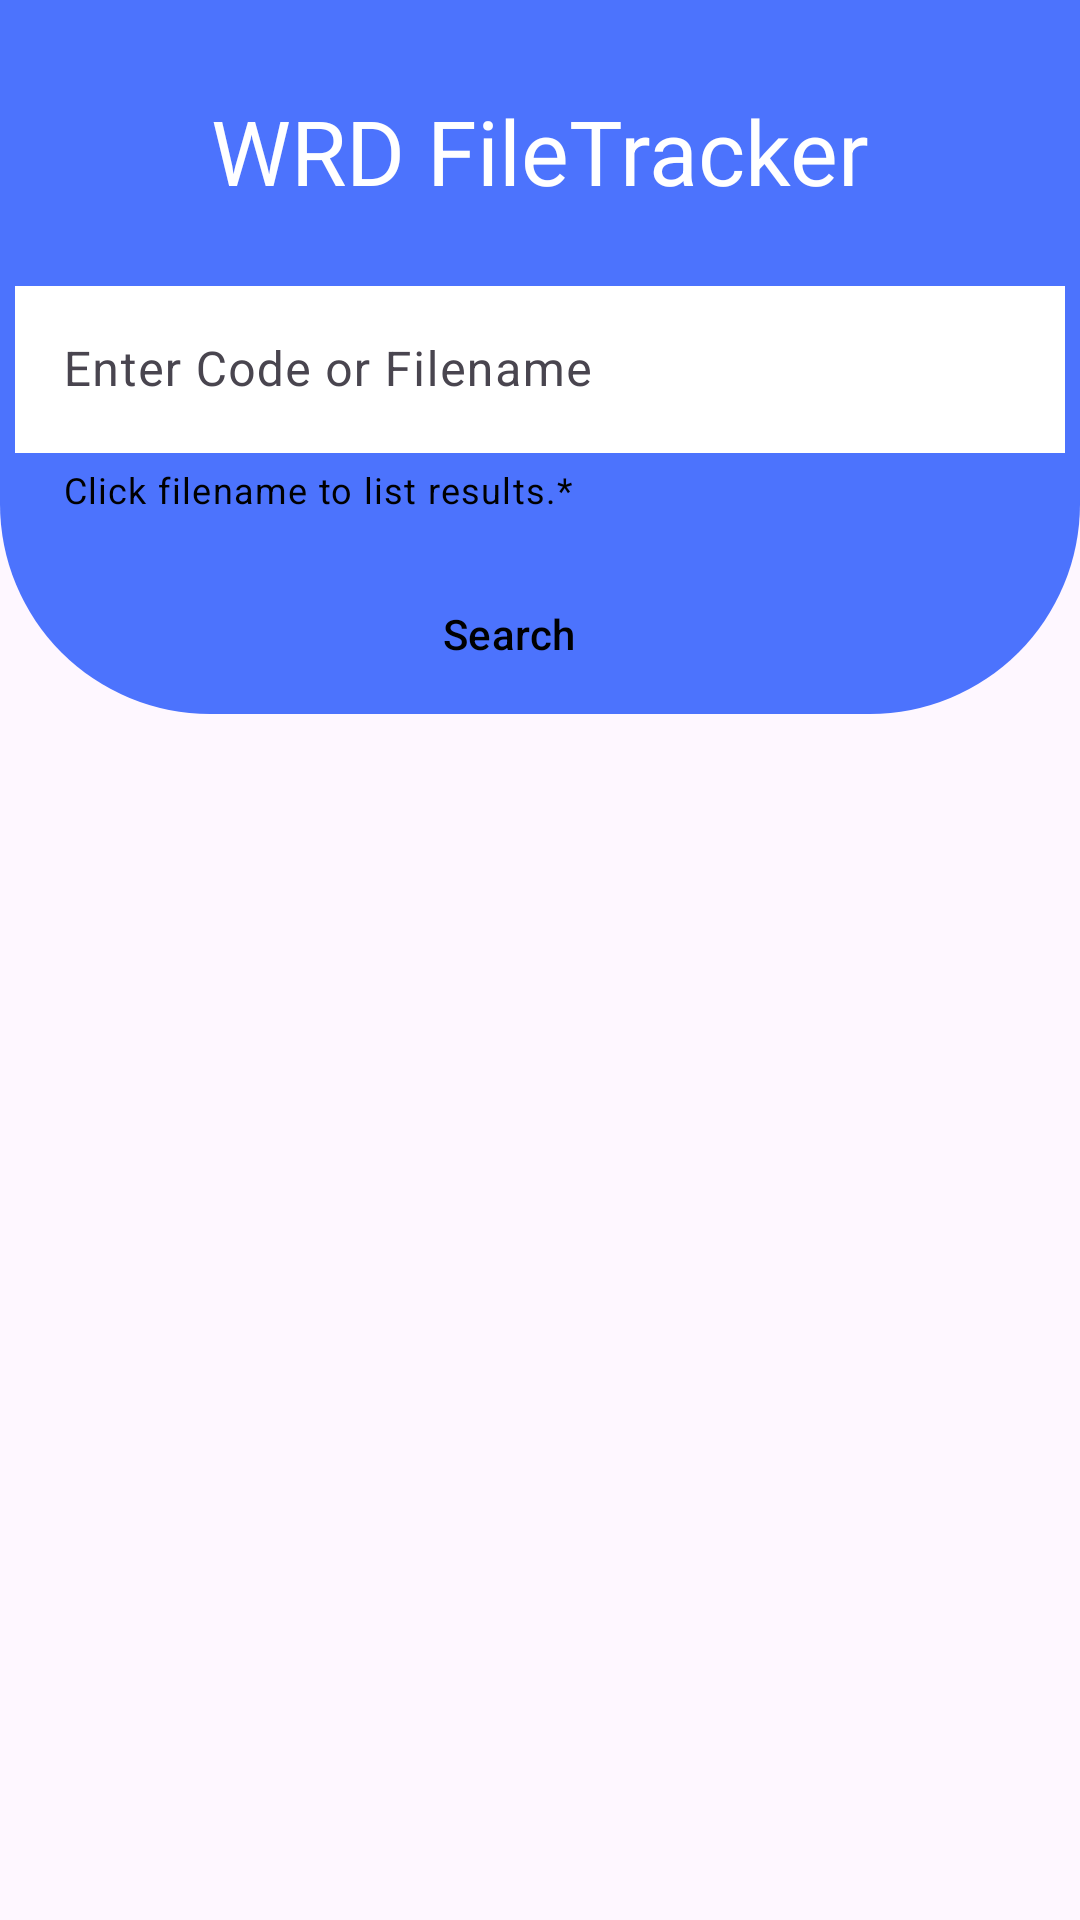

Write the Android layout XML for this screen, with the resource values it uses.
<!-- AndroidManifest.xml: application theme Theme.FileTracker -->
<!-- res/layout/activity_search.xml -->
<?xml version="1.0" encoding="utf-8"?>
<RelativeLayout xmlns:android="http://schemas.android.com/apk/res/android"
    xmlns:app="http://schemas.android.com/apk/res-auto"
    xmlns:tools="http://schemas.android.com/tools"
    android:layout_width="match_parent"
    android:layout_height="match_parent">

    <LinearLayout
        android:id="@+id/firstLinearLayout"
        android:layout_width="match_parent"
        android:layout_height="238dp"
        android:orientation="vertical"
        android:layout_alignParentTop="true"
        android:background="@drawable/rounded_background">
        
        
        
        
        
        
        
        

        <TextView
            android:layout_width="match_parent"
            android:layout_height="50dp"
            android:layout_marginTop="30dp"
            android:hint="WRD FileTracker"
            android:textAlignment="center"
            android:textColorHint="@color/white"
            android:textSize="30dp"
            />

        <com.google.android.material.textfield.TextInputLayout
            android:id="@+id/outlinedTextField"
            android:layout_width="350dp"
            android:layout_height="wrap_content"
            android:layout_gravity="center"
            android:layout_marginTop="10dp"
            android:hint="Enter Code or Filename"
            app:helperText="Click filename to list results.*"
            app:helperTextTextColor="@color/black"
            app:hintTextColor="#000000">

            <com.google.android.material.textfield.TextInputEditText
                android:id="@+id/searchEditText"
                android:layout_width="match_parent"
                android:layout_height="wrap_content"
                android:background="@color/white"
                android:drawableStart="@drawable/ic_search"
                android:drawablePadding="8dp"
                android:textColorHint="@color/black" />


        </com.google.android.material.textfield.TextInputLayout>

        <Button
            android:id="@+id/searchButton"
            android:layout_width="wrap_content"
            android:layout_height="wrap_content"
            android:layout_marginRight="10dp"
            android:layout_marginTop="16dp"
            style="?attr/materialButtonOutlinedStyle"
            android:text="Search"
            android:layout_gravity="center"
            android:backgroundTint="@color/white"
            android:textColor="@color/black"
            android:indeterminateDrawable="@anim/loading_animation" />

    </LinearLayout>



    <ScrollView
        android:layout_width="match_parent"
        android:layout_height="450dp"
        android:layout_marginTop="240dp"
        android:fillViewport="true"
        android:contentDescription="Table"
        app:layout_behavior="@string/appbar_scrolling_view_behavior">

        <TableLayout
            android:id="@+id/resultsTable"
            android:layout_width="match_parent"
            android:layout_height="match_parent"
            android:padding="16dp"
            android:stretchColumns="*"
            android:indeterminateDrawable="@anim/table_row_animation">

        </TableLayout>
    </ScrollView>


    
    
    
    
    
    
    







</RelativeLayout>
<!-- resources referenced by this layout -->
<resources>
  <color name="black">#FF000000</color>
  <color name="white">#FFFFFFFF</color>
  <!-- drawable rounded_background (drawable) -->
  <?xml version="1.0" encoding="utf-8"?>
  <shape xmlns:android="http://schemas.android.com/apk/res/android"
      android:shape="rectangle">
      <corners android:bottomLeftRadius="70dp"
          android:bottomRightRadius="70dp"/> 
      <solid android:color="@color/indigo_A200" /> 
      <item>
          <shape android:shape="rectangle">
              <solid android:color="@android:color/black" />
              <corners android:radius="70dp" /> 
          </shape>
      </item>
  </shape>
  <style name="Theme.FileTracker" parent="Base.Theme.FileTracker" />
  <color name="indigo_A200">#4c73fd</color>
  <style name="Base.Theme.FileTracker" parent="Theme.Material3.Light.NoActionBar">
  
  
          
          
          
          <item name="colorPrimary">@color/colorPrimary</item>
          <item name="colorPrimaryVariant">@color/colorPrimaryVariant</item>
          <item name="colorSecondary">@color/colorSecondary</item>
          <item name="colorSecondaryVariant">@color/colorSecondaryVariant</item>
  
          
  
          <item name="colorSurface">@color/colorSurface</item>
  
          
          <item name="colorError">@color/colorError</item>
  
          
          
          <item name="android:statusBarColor" tools:targetApi="l">?attr/colorPrimaryVariant</item>
      </style>
  <color name="colorPrimary">#6200EE</color>
  <color name="colorPrimaryVariant">#4c73fd</color>
  <color name="colorSecondary">#03DAC5</color>
  <color name="colorSecondaryVariant">#018786</color>
  <color name="colorSurface">#FFFFFF</color>
  <color name="colorError">#B00020</color>
</resources>
